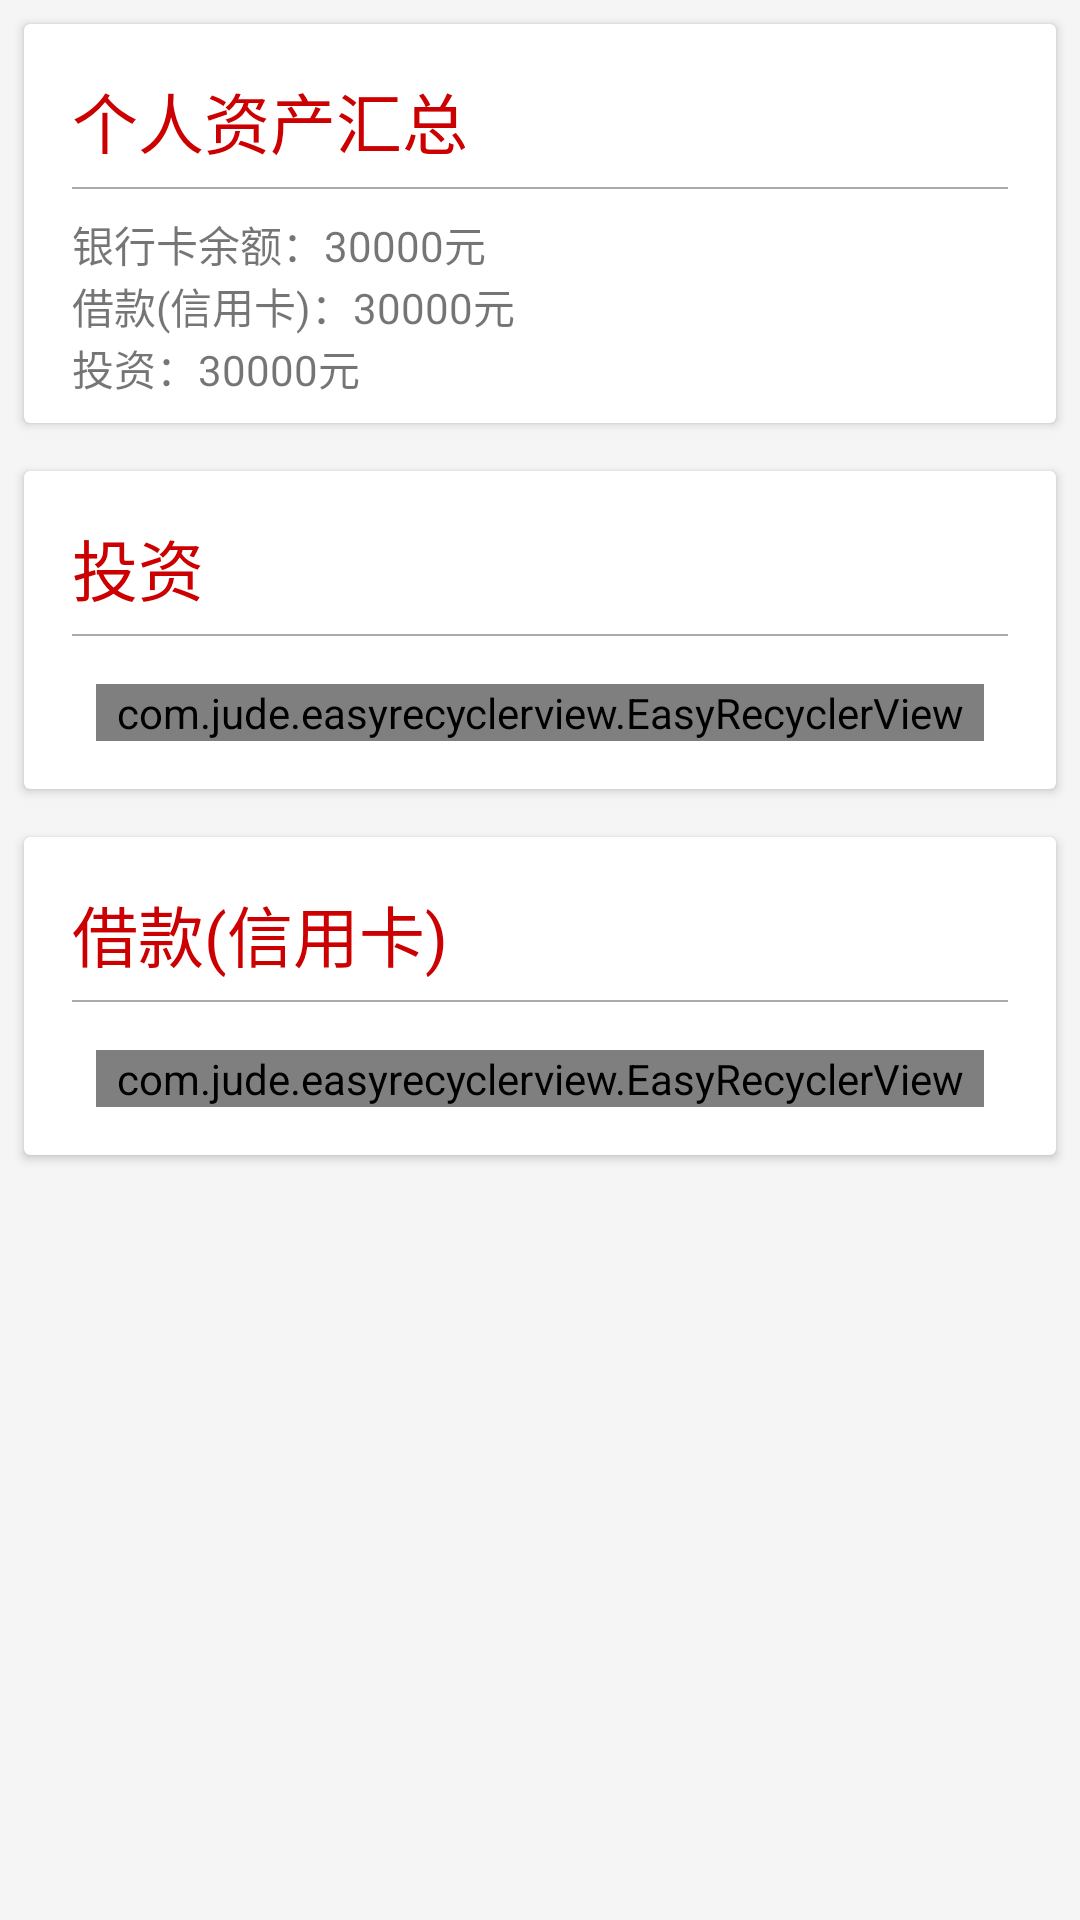

Produce the Android XML layout that renders to this screen, including the resource entries it uses.
<!-- AndroidManifest.xml: application theme AppTheme.NoActionBar -->
<!-- res/layout/fragment_count.xml -->
<ScrollView xmlns:android="http://schemas.android.com/apk/res/android"
    xmlns:tools="http://schemas.android.com/tools"
    android:layout_width="match_parent"
    android:layout_height="match_parent"
    xmlns:app="http://schemas.android.com/apk/res-auto"
    tools:context="com.sh.lynn.huang.wdaccount.module.count.FragmentCount">

<LinearLayout
    android:orientation="vertical"
    android:layout_width="match_parent"
    android:layout_height="match_parent">

    <android.support.v7.widget.CardView
        android:layout_width="match_parent"
        android:layout_height="wrap_content"
        android:layout_margin="8dp"

        app:cardBackgroundColor="@android:color/background_light">
        <LinearLayout
            android:orientation="vertical"
            android:gravity="left"
            android:paddingLeft="16dp"
            android:paddingRight="16dp"
            android:paddingTop="16dp"
            android:paddingBottom="8dp"
            android:layout_width="match_parent"
            android:layout_height="match_parent">

            <TextView
                android:text="个人资产汇总"
                android:id="@+id/content"
                style="@style/countTextTitle"
                android:lineSpacingMultiplier="1.2"
                android:layout_width="match_parent"
                android:layout_height="wrap_content" />
            <View
                android:layout_width="match_parent"
                android:layout_height="0.5dp"
                android:layout_marginTop="6dp"
                android:layout_marginBottom="8dp"
                android:background="@android:color/darker_gray"/>
            <TextView
                android:id="@+id/tv_bank_money"
                android:text="银行卡余额：30000元"
                android:layout_width="wrap_content"
                android:layout_height="wrap_content" />
            <TextView
                android:id="@+id/tv_loan"
                android:text="借款(信用卡)：30000元"
                android:layout_width="wrap_content"
                android:layout_height="wrap_content" />
            <TextView
                android:id="@+id/tv_invest"
                android:text="投资：30000元"
                android:layout_width="wrap_content"
                android:layout_height="wrap_content" />

        </LinearLayout>
    </android.support.v7.widget.CardView>

    <android.support.v7.widget.CardView
        android:layout_width="match_parent"
        android:layout_height="wrap_content"
        android:layout_margin="8dp"
        android:background="@android:color/background_light"
        app:cardBackgroundColor="@android:color/background_light">
        <LinearLayout
            android:orientation="vertical"
            android:gravity="left"
            android:paddingLeft="16dp"
            android:paddingRight="16dp"
            android:paddingTop="16dp"
            android:paddingBottom="8dp"
            android:layout_width="match_parent"
            android:layout_height="match_parent">

            <TextView
                android:text="投资"
                android:id="@+id/tv_title_tender"
                style="@style/countTextTitle"
                android:lineSpacingMultiplier="1.2"
                android:layout_width="match_parent"
                android:layout_height="wrap_content" />
            <View
                android:layout_width="match_parent"
                android:layout_height="0.5dp"
                android:layout_marginTop="6dp"
                android:layout_marginBottom="8dp"
                android:background="@android:color/darker_gray"/>
        <com.jude.easyrecyclerview.EasyRecyclerView
            android:layout_width="match_parent"
            android:layout_height="wrap_content"
            android:id="@+id/recylerView_tender"
            android:layout_margin="8dp"
            android:background="@android:color/background_light"
            />
        </LinearLayout>
    </android.support.v7.widget.CardView>

    <android.support.v7.widget.CardView
        android:layout_width="match_parent"
        android:layout_height="wrap_content"
        android:layout_margin="8dp"
        android:background="@android:color/background_light"
        app:cardBackgroundColor="@android:color/background_light">
        <LinearLayout
            android:orientation="vertical"
            android:gravity="left"
            android:paddingLeft="16dp"
            android:paddingRight="16dp"
            android:paddingTop="16dp"
            android:paddingBottom="8dp"
            android:layout_width="match_parent"
            android:layout_height="match_parent">

            <TextView
                android:text="借款(信用卡)"
                android:id="@+id/tv_title_loan"
                style="@style/countTextTitle"
                android:lineSpacingMultiplier="1.2"
                android:layout_width="match_parent"
                android:layout_height="wrap_content" />
            <View
                android:layout_width="match_parent"
                android:layout_height="0.5dp"
                android:layout_marginTop="6dp"
                android:layout_marginBottom="8dp"
                android:background="@android:color/darker_gray"/>
            <com.jude.easyrecyclerview.EasyRecyclerView
                android:layout_width="match_parent"
                android:layout_height="wrap_content"
                android:id="@+id/recylerView_loan"
                android:layout_margin="8dp"
                android:background="@android:color/background_light"
                />
        </LinearLayout>
    </android.support.v7.widget.CardView>
</LinearLayout>
</ScrollView>
<!-- resources referenced by this layout -->
<resources>
  <style name="countTextTitle">
          <item name="android:textSize">@dimen/abc_text_size_large_material</item>
          <item name="android:textColor">@android:color/holo_red_dark</item>
      </style>
      "
  <style name="AppTheme.NoActionBar">
          <item name="windowActionBar">false</item>
          <item name="windowNoTitle">true</item>
      </style>
</resources>
